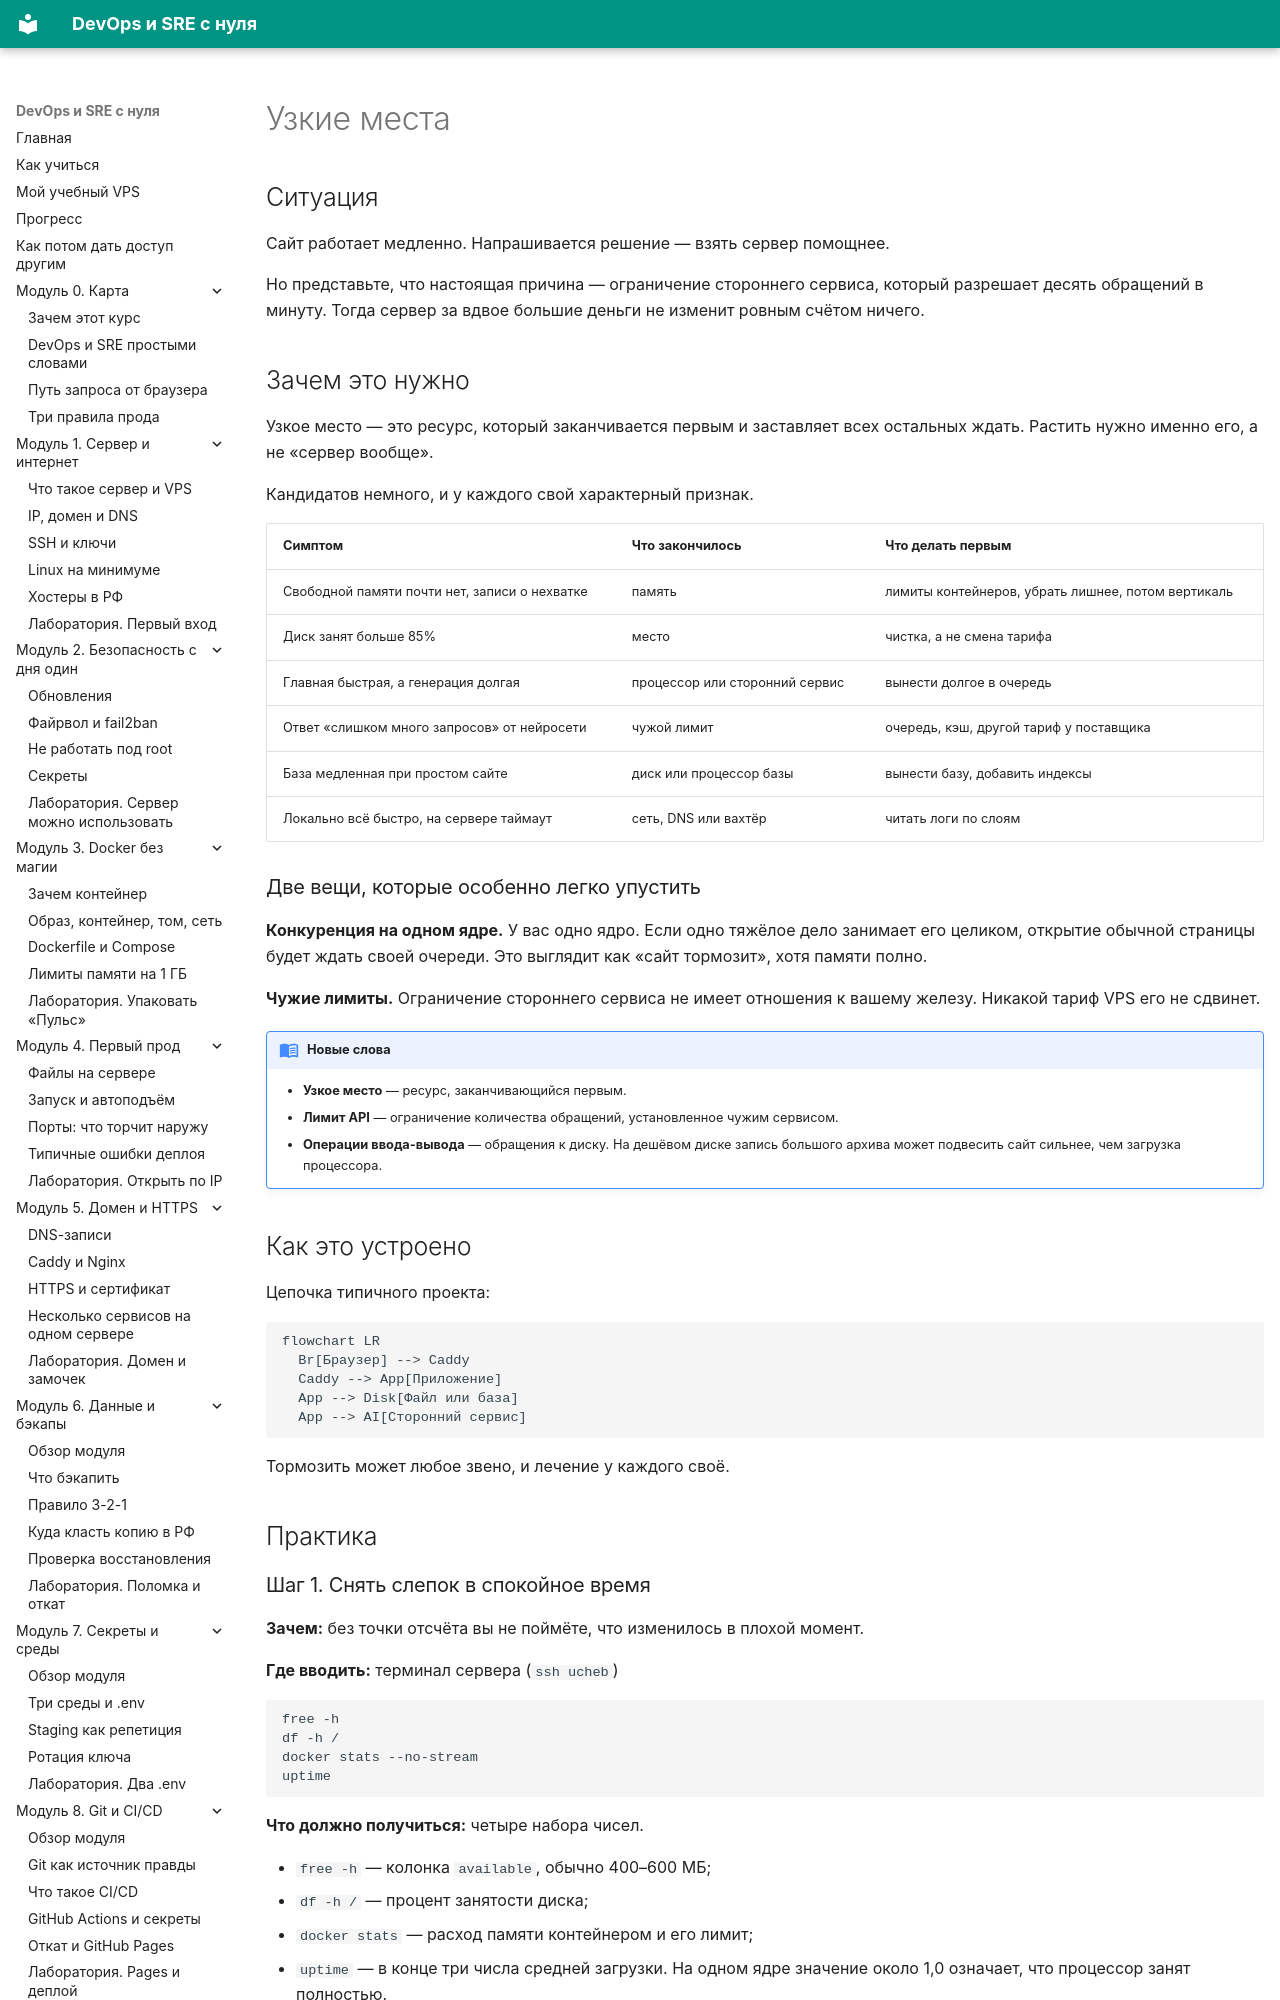

repository: automationmag/DevOPS_SRE_course · page: modules/m13/02-uzkie-mesta/index.html · generator: mkdocs

# Узкие места

## Ситуация

Сайт работает медленно. Напрашивается решение — взять сервер помощнее.

Но представьте, что настоящая причина — ограничение стороннего сервиса, который разрешает десять обращений в минуту. Тогда сервер за вдвое большие деньги не изменит ровным счётом ничего.

## Зачем это нужно

Узкое место — это ресурс, который заканчивается первым и заставляет всех остальных ждать. Растить нужно именно его, а не «сервер вообще».

Кандидатов немного, и у каждого свой характерный признак.

| Симптом | Что закончилось | Что делать первым |
|---|---|---|
| Свободной памяти почти нет, записи о нехватке | память | лимиты контейнеров, убрать лишнее, потом вертикаль |
| Диск занят больше 85% | место | чистка, а не смена тарифа |
| Главная быстрая, а генерация долгая | процессор или сторонний сервис | вынести долгое в очередь |
| Ответ «слишком много запросов» от нейросети | чужой лимит | очередь, кэш, другой тариф у поставщика |
| База медленная при простом сайте | диск или процессор базы | вынести базу, добавить индексы |
| Локально всё быстро, на сервере таймаут | сеть, DNS или вахтёр | читать логи по слоям |

### Две вещи, которые особенно легко упустить

**Конкуренция на одном ядре.** У вас одно ядро. Если одно тяжёлое дело занимает его целиком, открытие обычной страницы будет ждать своей очереди. Это выглядит как «сайт тормозит», хотя памяти полно.

**Чужие лимиты.** Ограничение стороннего сервиса не имеет отношения к вашему железу. Никакой тариф VPS его не сдвинет.

!!! note "Новые слова"
    - **Узкое место** — ресурс, заканчивающийся первым.
    - **Лимит API** — ограничение количества обращений, установленное чужим сервисом.
    - **Операции ввода-вывода** — обращения к диску. На дешёвом диске запись большого архива может подвесить сайт сильнее, чем загрузка процессора.
